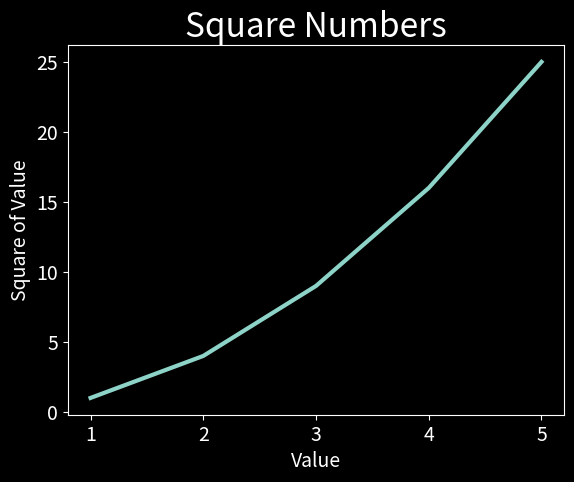

Recreate this plot in Python.
import matplotlib.pyplot as plt

input_values = [1, 2, 3, 4, 5]
squares = [1, 4, 9, 16 ,25]

plt.style.use('dark_background')
fig, ax = plt.subplots()
ax.plot(input_values, squares, linewidth=3)

# Set chart title and label axes
ax.set_title("Square Numbers", fontsize=24)
ax.set_xlabel("Value", fontsize=14)
ax.set_ylabel("Square of Value", fontsize=14)

# Set size of tick labels
ax.tick_params(labelsize=14)

plt.show()